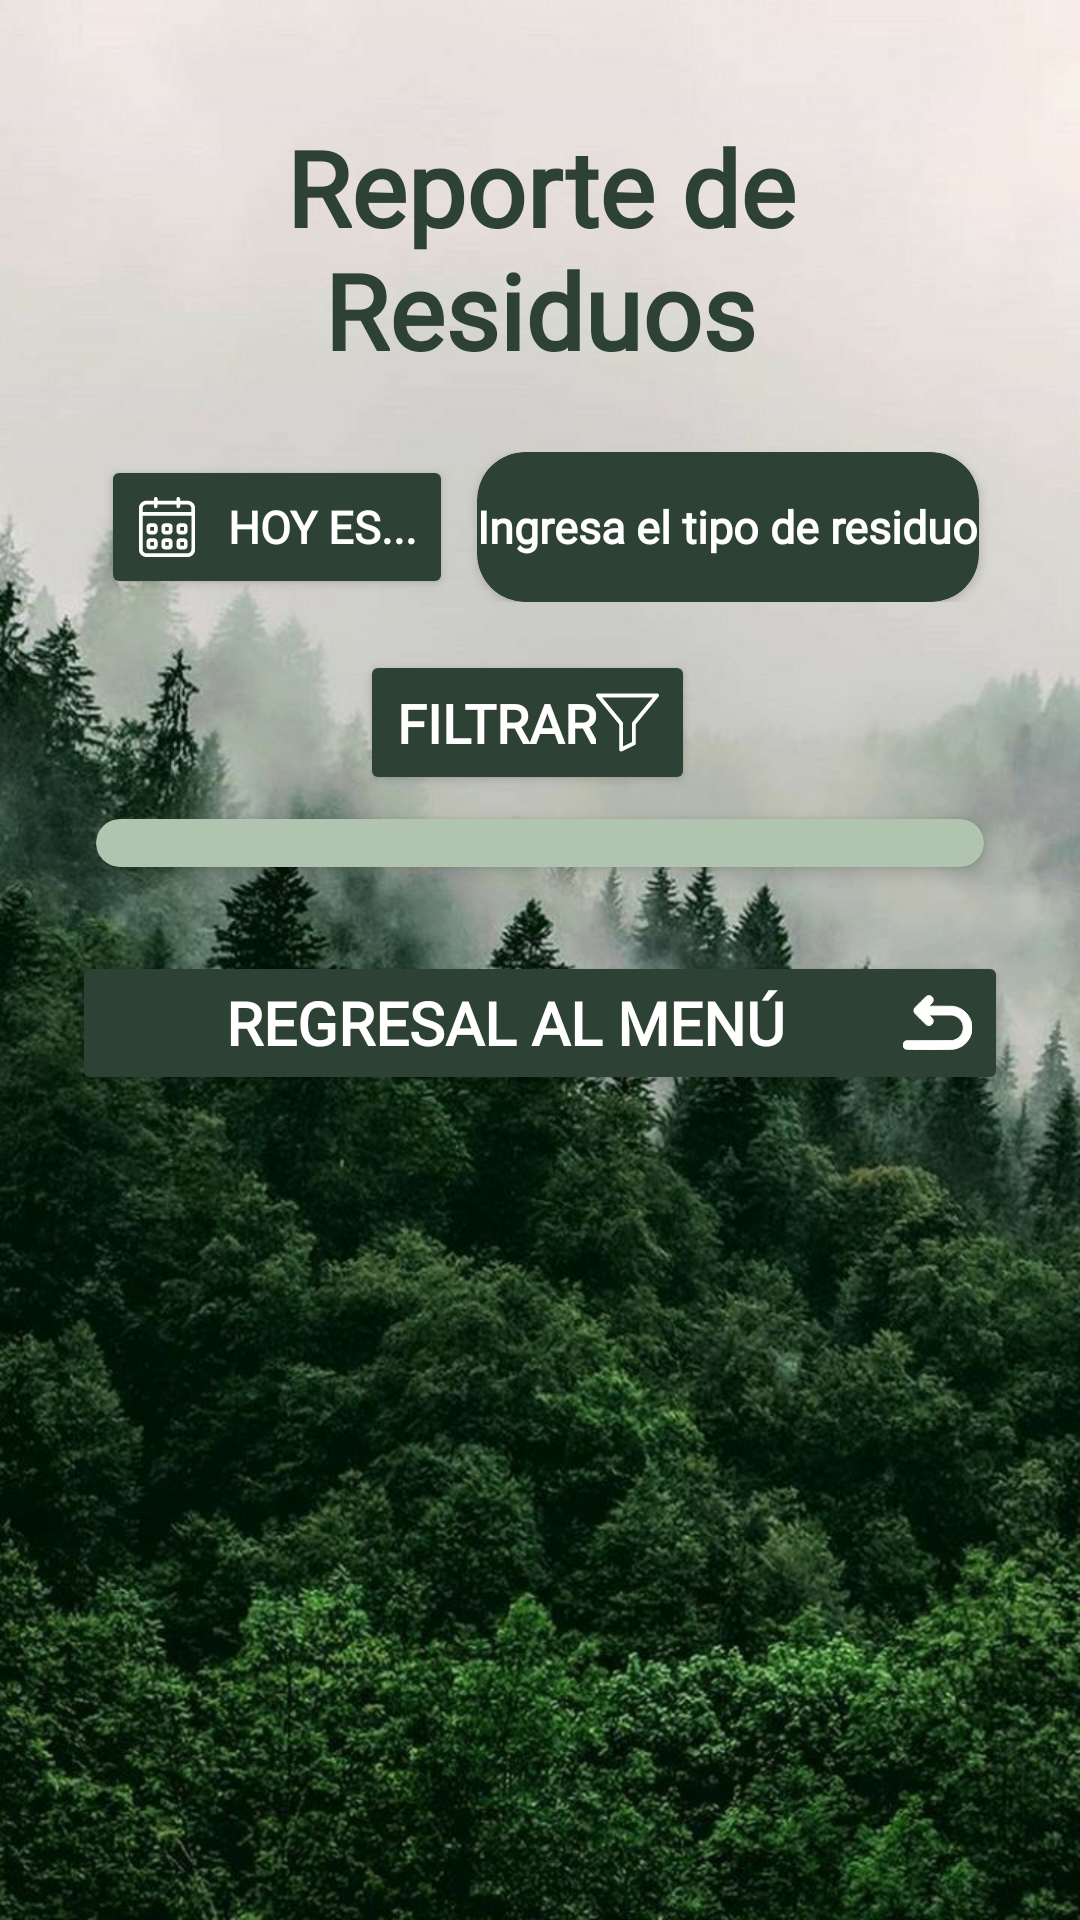

Produce the Android XML layout that renders to this screen, including the resource entries it uses.
<!-- AndroidManifest.xml: application theme Theme.Proyectofinalisismo -->
<!-- res/layout/activity_reporte.xml -->
<?xml version="1.0" encoding="utf-8"?>
<ScrollView
    xmlns:android="http://schemas.android.com/apk/res/android"
    xmlns:app="http://schemas.android.com/apk/res-auto"
    xmlns:tools="http://schemas.android.com/tools"
    android:id="@+id/main"
    android:layout_width="match_parent"
    android:layout_height="match_parent"
    tools:context=".ReporteActivity"
    android:background="@drawable/fondo1">

    <LinearLayout
        android:orientation="vertical"
        android:layout_width="match_parent"
        android:layout_height="wrap_content"
        android:padding="24dp"
        android:gravity="center">

        
        <TextView
            android:id="@+id/tituloReporte"
            android:layout_width="wrap_content"
            android:layout_height="wrap_content"
            android:text="Reporte de Residuos"
            android:fontFamily="@font/bebita"
            android:textSize="35sp"
            android:layout_marginTop="15dp"
            android:textStyle="bold"
            android:textColor="@color/verdosc"
            android:layout_marginBottom="24dp"
            android:gravity="center" />

        
        <LinearLayout
            android:orientation="horizontal"
            android:layout_width="match_parent"
            android:layout_height="wrap_content"
            android:gravity="center"
            android:layout_marginBottom="16dp">

            
            <Button
                android:id="@+id/btnFechaFiltro"
                android:layout_width="wrap_content"
                android:layout_height="wrap_content"
                android:text="Hoy es..."
                android:backgroundTint="@color/verdosc"
                android:fontFamily="@font/zeloso"
                android:textColor="@android:color/white"
                android:padding="12dp"
                android:textStyle="bold"
                android:textSize="15sp"
                android:layout_marginEnd="8dp"
                android:drawableLeft="@drawable/calel"
                android:drawablePadding="10dp"/>

            <androidx.cardview.widget.CardView
                android:layout_width="wrap_content"
                android:layout_height="wrap_content"
                app:cardCornerRadius="16dp"
                app:cardElevation="2dp"
                android:backgroundTint="@color/verdosc">

                <AutoCompleteTextView
                    android:id="@+id/tipoResiduoAutoComplete"
                    android:layout_width="match_parent"
                    android:layout_height="50dp"
                    android:background="@android:color/transparent"
                    android:fontFamily="@font/zeloso"
                    android:hint="Ingresa el tipo de residuo"
                    android:textColorHint="@color/white"
                    android:inputType="text"
                    android:textSize="15sp"
                    android:textStyle="bold"
                    android:paddingVertical="10dp"
                    android:textColor="@color/white" />


            </androidx.cardview.widget.CardView>



        </LinearLayout>

        
        <LinearLayout
            android:orientation="horizontal"
            android:layout_width="match_parent"
            android:layout_height="wrap_content"
            android:gravity="center">

            <Button
                android:id="@+id/btnFiltrar"
                android:layout_width="wrap_content"
                android:layout_height="wrap_content"
                android:text="Filtrar"
                android:fontFamily="@font/bebita"
                android:backgroundTint="@color/verdosc"
                android:textColor="@android:color/white"
                android:padding="12dp"
                android:textSize="18sp"
                android:textStyle="bold"
                android:layout_marginEnd="8dp"
                android:drawableRight="@drawable/filtro"/>


        </LinearLayout>

        
        <androidx.cardview.widget.CardView
            android:layout_width="match_parent"
            android:layout_height="wrap_content"
            app:cardCornerRadius="16dp"
            app:cardElevation="4dp"
            android:layout_margin="8dp">

            <TableLayout
                android:id="@+id/tablaResiduos"
                android:layout_width="match_parent"
                android:layout_height="wrap_content"
                android:padding="8dp"
                android:background="#5C245B24" />
        </androidx.cardview.widget.CardView>
        <Button
            android:id="@+id/backinblack"
            android:layout_width="match_parent"
            android:layout_height="wrap_content"
            android:text="@string/back"
            android:textColor="@color/white"
            android:fontFamily="@font/bebita"
            android:backgroundTint="@color/verdosc"
            android:textStyle="bold"
            android:layout_marginTop="20dp"
            android:textSize="20sp"
            android:drawableRight="@drawable/back"/>
    </LinearLayout>
</ScrollView>
<!-- resources referenced by this layout -->
<resources>
  <color name="verdosc">#2D4134</color>
  <color name="white">#FFFFFFFF</color>
  <!-- drawable back (drawable) -->
  <vector xmlns:android="http://schemas.android.com/apk/res/android" android:height="23dp" android:viewportHeight="512" android:viewportWidth="512" android:width="23dp">
        
      <path android:fillColor="@color/white" android:pathData="M184.5,56.9c-8.3,2.2 -11.7,5.1 -54.3,47.5 -49.8,49.6 -48.7,48.2 -48.7,63.1 0,14.6 -1.3,12.9 47.9,62.1 27.9,28 44.6,43.9 47.3,45.3 2.2,1.1 6.6,2.4 9.7,2.9 20.7,3.3 37.6,-11 37.6,-31.8 0,-12.2 -2.2,-16.1 -17.7,-32.1l-13.6,-13.9 84.4,-0c78.4,-0 85,0.2 93.4,1.9 37.8,7.8 67.2,37 74.9,74.3 2,9.7 2.1,28.4 0.1,37.5 -7.8,36.9 -33.6,63.9 -71.3,74.6l-7.7,2.2 -172,0.5 -172,0.5 -5.1,2.7c-6.5,3.4 -13.8,11.5 -15.8,17.5 -2.3,6.7 -2.1,18.7 0.5,24.3 4.3,9.5 11.1,15.5 20.9,18.4 4.8,1.4 21.8,1.6 170.4,1.6 100.1,-0 168.7,-0.4 174.4,-1 69.5,-7.3 124.8,-56.2 140.8,-124.5 2.7,-11.3 2.8,-13.3 2.9,-35 0,-20.1 -0.3,-24.2 -2.2,-32.8 -14.5,-64.1 -61.7,-110.9 -126.1,-125 -9.4,-2 -12.6,-2.1 -100.6,-2.4l-90.9,-0.4 14.5,-14.7c16.5,-16.7 17.8,-19.1 17.8,-32.2 0,-6.6 -0.4,-8.6 -3.1,-13.8 -5.3,-10.6 -15,-17 -26.8,-17.7 -3.6,-0.2 -7.9,-0.1 -9.6,0.4z" android:strokeColor="@color/white"/>
      
  </vector>
  <!-- drawable calel: vector/xml drawable (drawable, 2065 chars, omitted) -->
  <!-- drawable filtro (drawable) -->
  <vector xmlns:android="http://schemas.android.com/apk/res/android" android:height="21dp" android:viewportHeight="512" android:viewportWidth="512" android:width="21dp">
        
      <path android:fillColor="@color/white" android:pathData="M7.2,22c-7,4.3 -9.5,14.7 -5.2,21.7 1.1,1.8 43.4,53.5 94,114.8l92,111.7 0,105.1 0,105.2 2.3,3.9c2.7,4.8 7.8,7.6 13.7,7.6 4,-0 11.7,-3.5 57.6,-26.1 29.1,-14.3 54.4,-27.3 56.3,-28.8 1.9,-1.5 4,-4.3 4.7,-6.2 1,-2.6 1.3,-22 1.3,-82.1l0.1,-78.6 92.1,-111.8c50.7,-61.4 93,-113.1 94,-114.8 4.2,-6.9 1.6,-17.4 -5.3,-21.6 -3.3,-2 -5.6,-2 -248.8,-2 -243.2,-0 -245.5,-0 -248.8,2zM421.8,100.7c-22.1,26.9 -59.1,71.7 -82.3,99.8 -23.1,28 -43.2,52.6 -44.5,54.5l-2.5,3.5 -0.3,78.2 -0.2,78.2 -35.7,17.5c-19.5,9.7 -35.7,17.6 -35.9,17.6 -0.2,-0 -0.5,-43.1 -0.6,-95.8l-0.3,-95.7 -2.5,-3.5c-1.3,-1.9 -21.4,-26.5 -44.5,-54.5 -23.2,-28.1 -60.2,-72.9 -82.3,-99.8l-40.2,-48.7 206,-0 206,-0 -40.2,48.7z" android:strokeColor="#00000000"/>
      
  </vector>
  <!-- drawable fondo1: jpeg bitmap (drawable, 134003 bytes) -->
  <string name="back">Regresal al menú</string>
  <style name="Theme.Proyectofinalisismo" parent="Base.Theme.Proyectofinalisismo" />
  <style name="Base.Theme.Proyectofinalisismo" parent="Theme.Material3.DayNight.NoActionBar">
          
          
      </style>
</resources>
